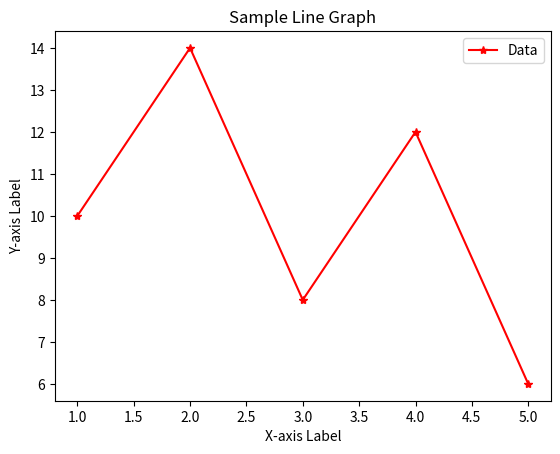

The matplotlib source for this figure:
import matplotlib.pyplot as plt

x_values = [1,2,3,4,5]
y_values = [10,14,8,12,6]


plt.plot(x_values, y_values, marker = '*', linestyle = '-', color = 'r', label = 'Data')

plt.xlabel('X-axis Label')
plt.ylabel('Y-axis Label')
plt.title('Sample Line Graph')

plt.grid(False)

plt.legend()

plt.show()